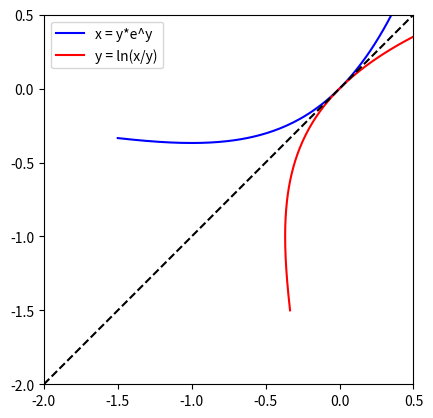

Recreate this plot in Python.
import matplotlib.pyplot as plt
import numpy as np

y = np.linspace(-1.5, 0.4, 129)
x = y*np.exp(y)

plt.plot(y, x, 'b-', label='x = y*e^y')
plt.plot(x, y, 'r-', label='y = ln(x/y)')
plt.plot([-2, 0.5], [-2, 0.5], 'k--')
plt.legend()
plt.xlim([-2, 0.5])
plt.ylim([-2, 0.5])
plt.gca().set_aspect('equal', adjustable='box')
plt.show()

